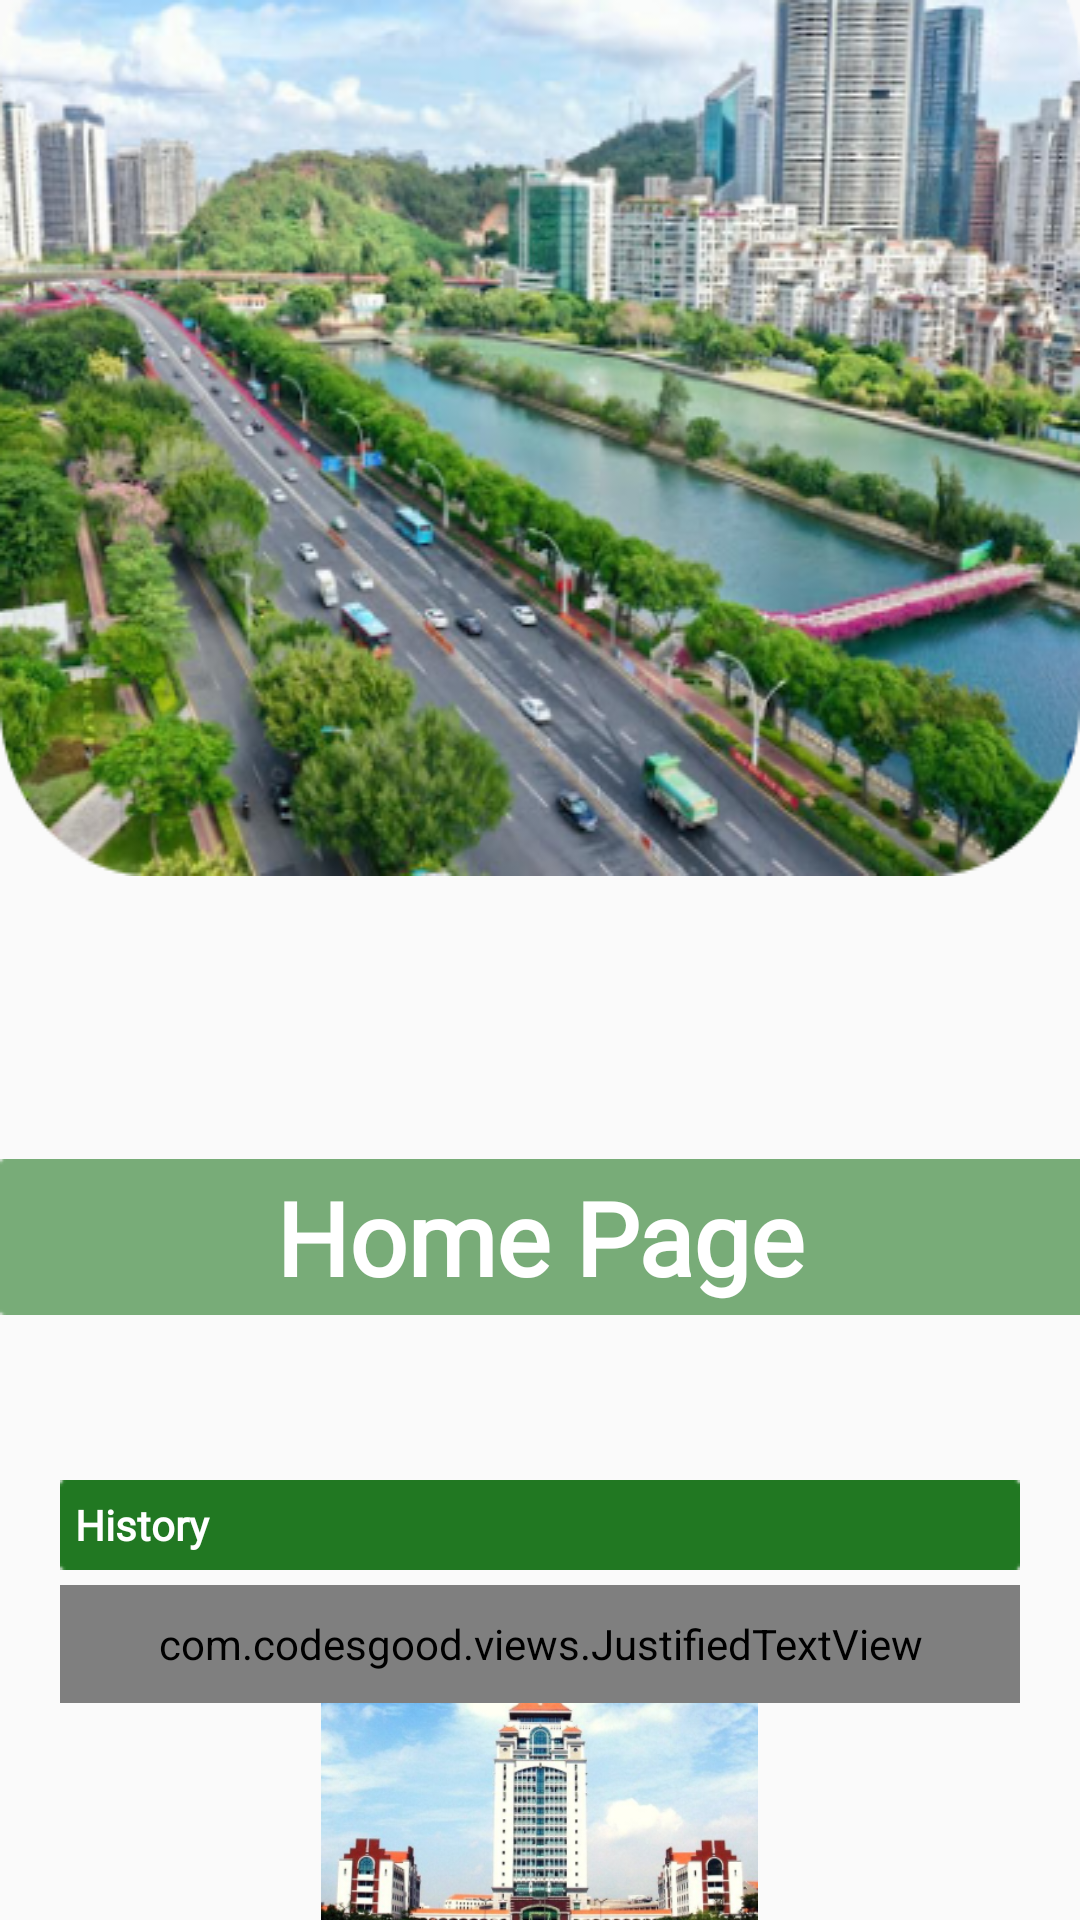

Reconstruct the res/layout file that produces this screen, plus the resources it refers to.
<!-- AndroidManifest.xml: application theme AppTheme -->
<!-- res/layout/fragment_home2.xml -->
<?xml version="1.0" encoding="utf-8"?>
<RelativeLayout xmlns:android="http://schemas.android.com/apk/res/android"
    xmlns:tools="http://schemas.android.com/tools"
    android:layout_width="match_parent"
    android:layout_height="match_parent"
    tools:context=".fragments.HomeFragment">


    <LinearLayout
        android:layout_width="match_parent"
        android:layout_height="wrap_content"
        android:orientation="vertical">


        <RelativeLayout
            android:layout_width="match_parent"
            android:layout_height="0dp"
            android:layout_weight="0.5">

            <ImageView
                android:layout_width="match_parent"
                android:layout_height="wrap_content"
                android:scaleType="fitXY"
                android:src="@drawable/home_page_bg" />

            <TextView
                android:layout_width="match_parent"
                android:layout_height="52dp"
                android:layout_alignParentBottom="true"
                android:layout_marginStart="0sp"
                android:layout_marginTop="0sp"
                android:layout_marginBottom="45dp"
                android:background="@drawable/home_page_text_bg"
                android:fontFamily="@font/roboto"
                android:gravity="center"
                android:text="Home Page"
                android:textColor="@android:color/white"
                android:textSize="34sp"
                android:textStyle="bold" />
        </RelativeLayout>
<LinearLayout
    android:layout_width="match_parent"
    android:orientation="vertical"
    android:layout_height="0dp"
    android:layout_weight="1">

        <RelativeLayout
            android:layout_width="match_parent"
            android:layout_height="wrap_content"
            android:layout_marginTop="10sp"
       >

            <TextView
                android:layout_width="match_parent"
                android:layout_height="wrap_content"
                android:layout_alignParentTop="true"
                android:layout_centerInParent="true"
                android:layout_marginLeft="20sp"
                android:layout_marginRight="20sp"
                android:background="@drawable/home_page_text_bg_2"
                android:fontFamily="@font/roboto"
                android:gravity="center_vertical"
                android:text="History"
                android:paddingLeft="5dp"
                android:textColor="@android:color/white"
                android:textStyle="bold" />


        </RelativeLayout>

    <com.codesgood.views.JustifiedTextView
        android:layout_width="match_parent"
        android:layout_height="196dp"
        android:layout_gravity="center"
        android:layout_marginLeft="20sp"
        android:layout_marginTop="5dp"
        android:layout_marginRight="20sp"
        android:layout_weight="1"
        android:fontFamily="@font/roboto"
        android:text=" Xiamen also known as Amoy is a sub-provincial city in southeastern Fujian, People's Republic of China, beside the Taiwan Strait.
        It is divided into six districts: Huli, Siming, Jimei, Tong'an, Haicang, and Xiang'an. All together, these cover an area of 1,700.61 square kilometers (656.61 sq mi) with a population of 5,163,970 as of 2020 and estimated
        at 5.18 million as of 31 December 2020."
        android:textColor="@android:color/black" />

    <ImageView
        android:layout_width="305dp"
        android:layout_height="229dp"
        android:layout_gravity="center"
        android:layout_weight="1"
        android:src="@drawable/home_page_bottom_image" />
</LinearLayout>
    </LinearLayout>
</RelativeLayout>
<!-- resources referenced by this layout -->
<resources>
  <!-- drawable home_page_bg: png bitmap (drawable, 277822 bytes) -->
  <!-- drawable home_page_bottom_image: png bitmap (drawable, 127901 bytes) -->
  <!-- drawable home_page_text_bg: png bitmap (drawable, 395 bytes) -->
  <!-- drawable home_page_text_bg_2: png bitmap (drawable, 295 bytes) -->
  <style name="AppTheme" parent="Theme.AppCompat.Light.DarkActionBar">
          
          <item name="colorPrimary">@color/colorPrimary</item>
          <item name="colorPrimaryDark">@color/colorPrimaryDark</item>
          <item name="colorSecondary">@android:color/white</item>
          <item name="colorAccent">@color/colorAccent</item>
      </style>
  <color name="colorPrimary">#006401</color>
  <color name="colorPrimaryDark">#006401</color>
  <color name="colorAccent">#E91E63</color>
</resources>
